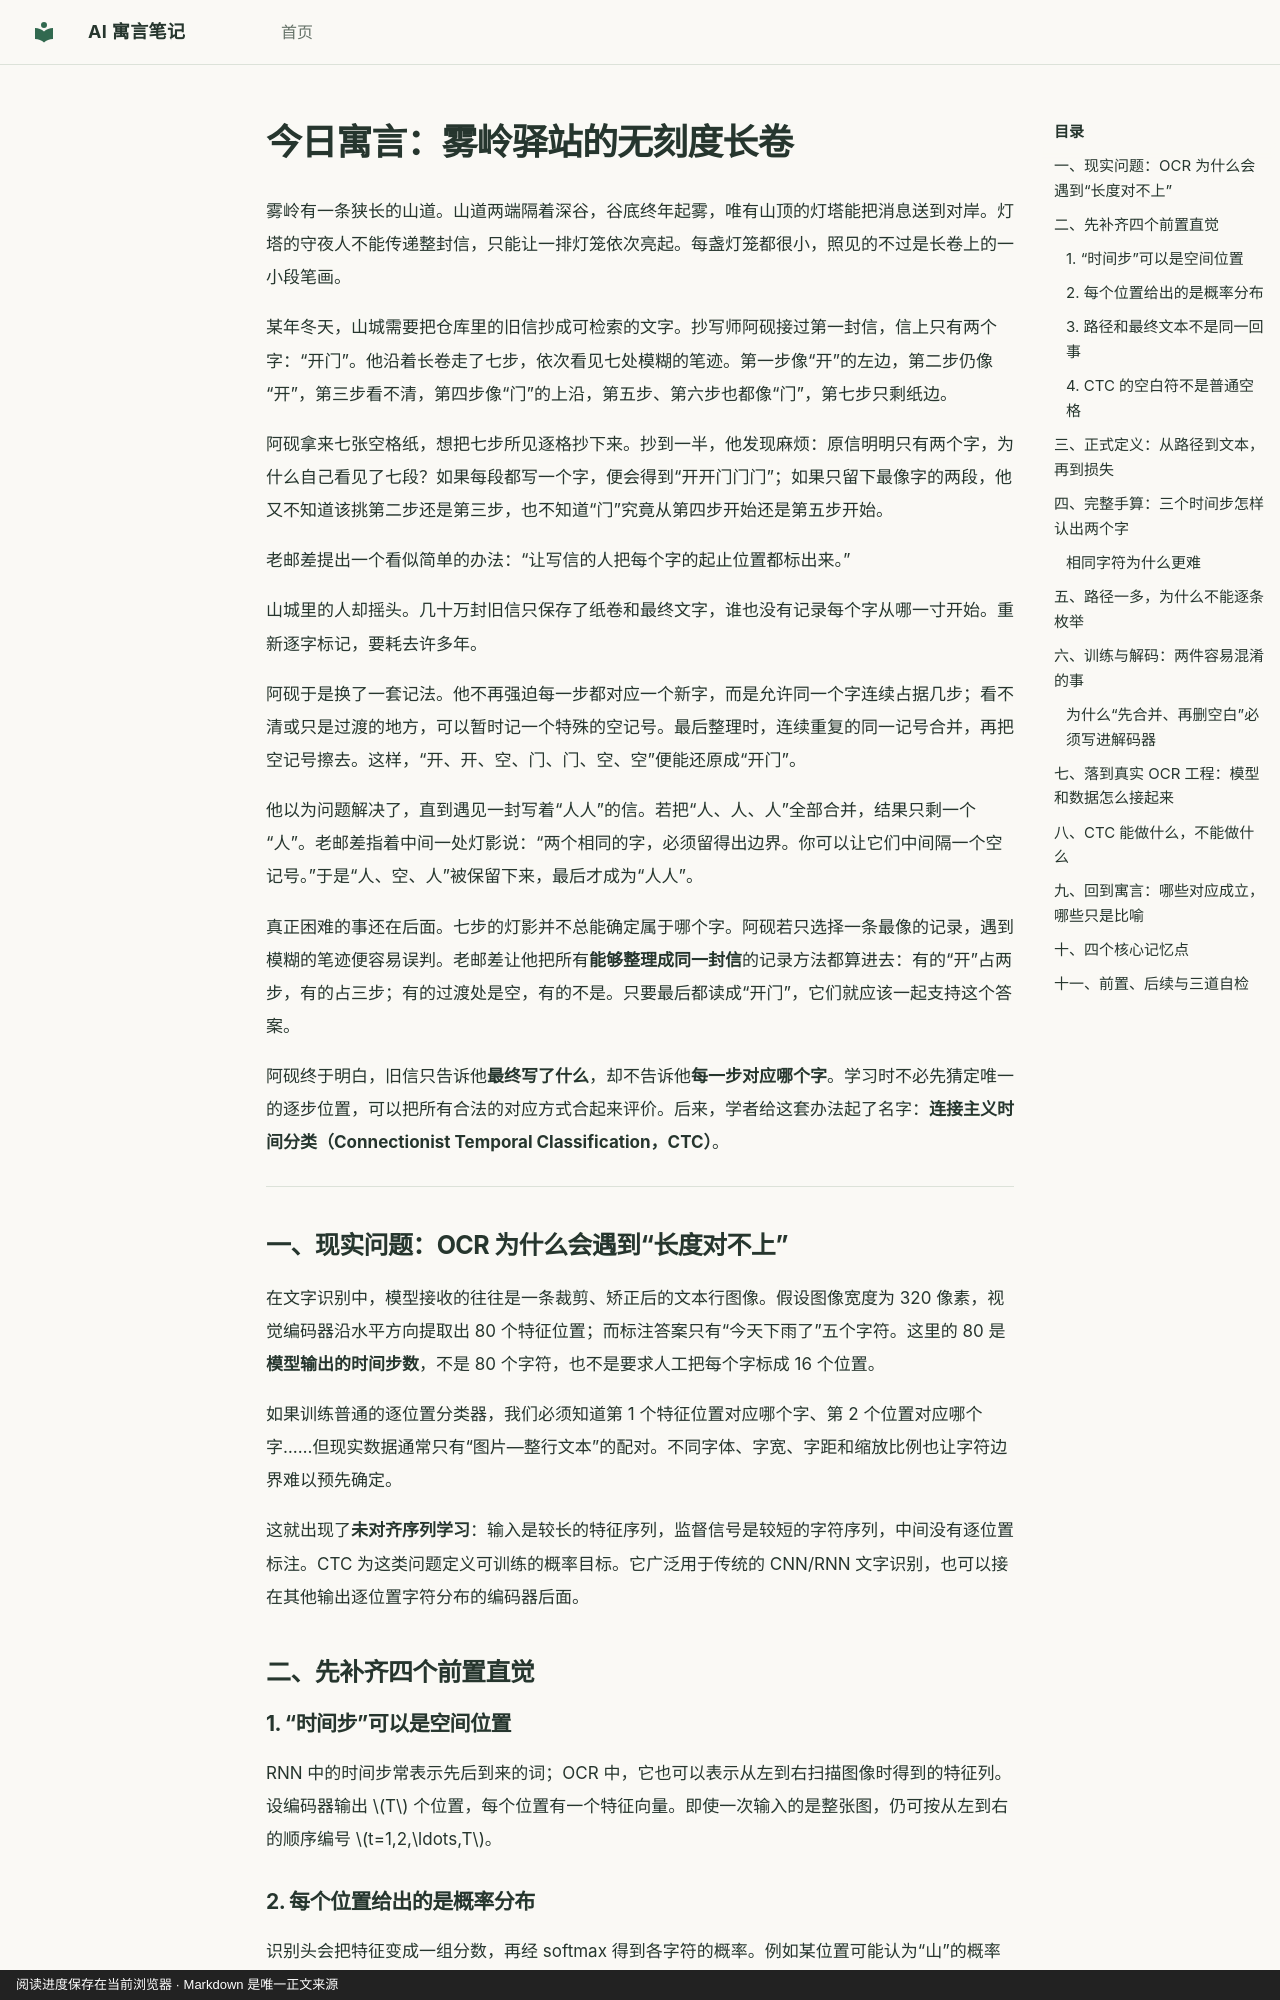

repository: hdy7031/ai-fable-notes · page: lessons/2026-10-30-ctc-loss/index.html · generator: mkdocs · copyright: 阅读进度保存在当前浏览器 · Markdown 是唯一正文来源

---
id: ctc-loss
title: "雾岭驿站的无刻度长卷：没有逐字坐标，怎样学会读信"
date: 2026-10-30
category: ocr
order: 340
prerequisites: [ocr-pipeline, rnn]
next_concepts: [encoder-decoder, document-understanding]
source: chatgpt-task
---

# 今日寓言：雾岭驿站的无刻度长卷

雾岭有一条狭长的山道。山道两端隔着深谷，谷底终年起雾，唯有山顶的灯塔能把消息送到对岸。灯塔的守夜人不能传递整封信，只能让一排灯笼依次亮起。每盏灯笼都很小，照见的不过是长卷上的一小段笔画。

某年冬天，山城需要把仓库里的旧信抄成可检索的文字。抄写师阿砚接过第一封信，信上只有两个字：“开门”。他沿着长卷走了七步，依次看见七处模糊的笔迹。第一步像“开”的左边，第二步仍像“开”，第三步看不清，第四步像“门”的上沿，第五步、第六步也都像“门”，第七步只剩纸边。

阿砚拿来七张空格纸，想把七步所见逐格抄下来。抄到一半，他发现麻烦：原信明明只有两个字，为什么自己看见了七段？如果每段都写一个字，便会得到“开开门门门”；如果只留下最像字的两段，他又不知道该挑第二步还是第三步，也不知道“门”究竟从第四步开始还是第五步开始。

老邮差提出一个看似简单的办法：“让写信的人把每个字的起止位置都标出来。”

山城里的人却摇头。几十万封旧信只保存了纸卷和最终文字，谁也没有记录每个字从哪一寸开始。重新逐字标记，要耗去许多年。

阿砚于是换了一套记法。他不再强迫每一步都对应一个新字，而是允许同一个字连续占据几步；看不清或只是过渡的地方，可以暂时记一个特殊的空记号。最后整理时，连续重复的同一记号合并，再把空记号擦去。这样，“开、开、空、门、门、空、空”便能还原成“开门”。

他以为问题解决了，直到遇见一封写着“人人”的信。若把“人、人、人”全部合并，结果只剩一个“人”。老邮差指着中间一处灯影说：“两个相同的字，必须留得出边界。你可以让它们中间隔一个空记号。”于是“人、空、人”被保留下来，最后才成为“人人”。

真正困难的事还在后面。七步的灯影并不总能确定属于哪个字。阿砚若只选择一条最像的记录，遇到模糊的笔迹便容易误判。老邮差让他把所有**能够整理成同一封信**的记录方法都算进去：有的“开”占两步，有的占三步；有的过渡处是空，有的不是。只要最后都读成“开门”，它们就应该一起支持这个答案。

阿砚终于明白，旧信只告诉他**最终写了什么**，却不告诉他**每一步对应哪个字**。学习时不必先猜定唯一的逐步位置，可以把所有合法的对应方式合起来评价。后来，学者给这套办法起了名字：**连接主义时间分类（Connectionist Temporal Classification，CTC）**。

---

## 一、现实问题：OCR 为什么会遇到“长度对不上”

在文字识别中，模型接收的往往是一条裁剪、矫正后的文本行图像。假设图像宽度为 320 像素，视觉编码器沿水平方向提取出 80 个特征位置；而标注答案只有“今天下雨了”五个字符。这里的 80 是**模型输出的时间步数**，不是 80 个字符，也不是要求人工把每个字标成 16 个位置。

如果训练普通的逐位置分类器，我们必须知道第 1 个特征位置对应哪个字、第 2 个位置对应哪个字……但现实数据通常只有“图片—整行文本”的配对。不同字体、字宽、字距和缩放比例也让字符边界难以预先确定。

这就出现了**未对齐序列学习**：输入是较长的特征序列，监督信号是较短的字符序列，中间没有逐位置标注。CTC 为这类问题定义可训练的概率目标。它广泛用于传统的 CNN/RNN 文字识别，也可以接在其他输出逐位置字符分布的编码器后面。

## 二、先补齐四个前置直觉
